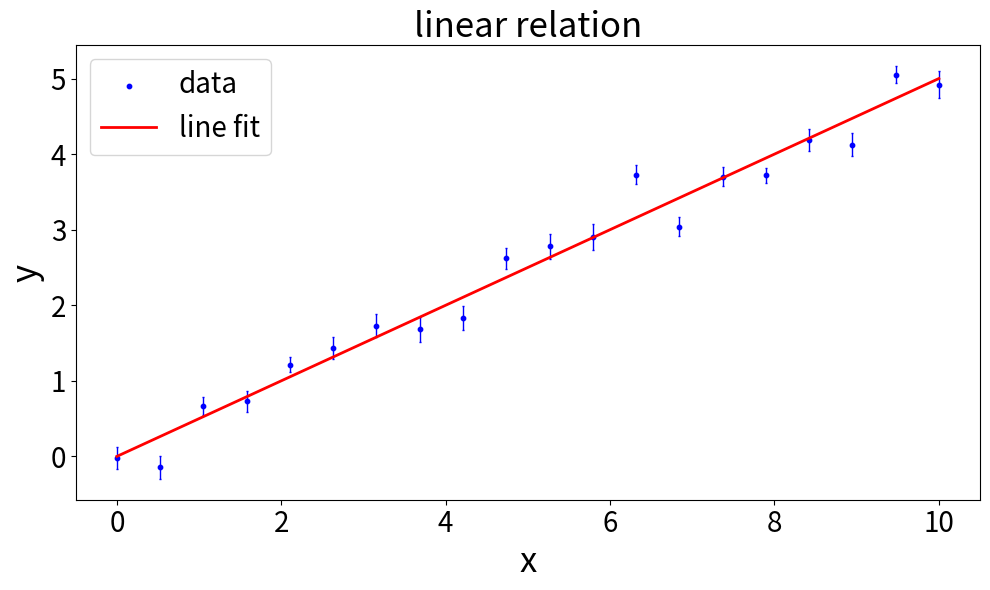

The script that saved this image:
import numpy as np
import matplotlib.pyplot as plt
import matplotlib as mpl

x=np.linspace(0.,10.,20)
y=0.5*x+0.2*np.random.randn(20)
yerr=0.15+0.03*np.random.randn(20)

y0=0.5*x

fig = plt.figure(figsize=(10,6))
plt.rc('xtick',labelsize=20)
plt.rc('ytick',labelsize=20)
plt.rc('axes',labelsize=25)

plt.scatter(x,y,s=10,c='b',marker='o',alpha=1.,label='data')
plt.errorbar(x,y,yerr=yerr,c='b',fmt='none',elinewidth=1,capsize=1)
plt.plot(x,y0,c='r',lw='2',label='line fit')
plt.xlabel('x')
plt.ylabel('y')
plt.title('linear relation',fontsize='25')
plt.legend(fontsize=20)

fig.tight_layout()
plt.show()
#plt.savefig('fig1.png')
#plt.savefig('fig1.pdf')
